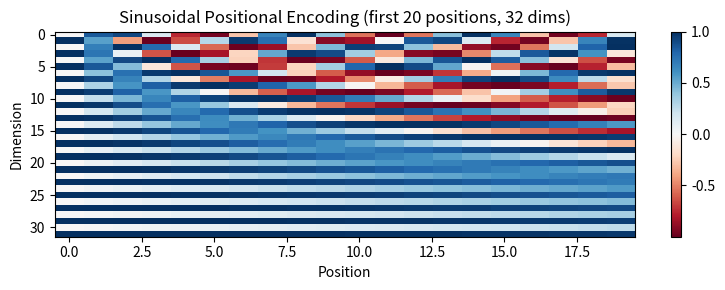

Write the Python code that produced this figure. (Note: this script raises an exception after producing the figure.)
import numpy as np
import matplotlib
matplotlib.use('Agg')
import matplotlib.pyplot as plt
np.random.seed(42)

def softmax(x, axis=-1):
    x = x - x.max(axis=axis, keepdims=True)  # numerical stability
    e = np.exp(x)
    return e / e.sum(axis=axis, keepdims=True)

def scaled_dot_product_attention(Q, K, V, mask=None):
    """
    Q: (B, T_q, d_k)
    K: (B, T_k, d_k)
    V: (B, T_k, d_v)
    mask: (B, 1, T_q, T_k) or (B, 1, 1, T_k) — True positions are masked (set to -inf)
    Returns: (B, T_q, d_v)
    """
    B, T_q, d_k = Q.shape
    T_k = K.shape[1]

    # Compute attention scores
    scores = Q @ K.transpose(0, 2, 1) / np.sqrt(d_k)  # (B, T_q, T_k)

    # Apply mask (fill masked positions with -inf before softmax)
    if mask is not None:
        scores = scores + mask * -1e9   # mask=True → -inf → softmax→0

    attn_weights = softmax(scores, axis=-1)  # (B, T_q, T_k)
    output = attn_weights @ V                # (B, T_q, d_v)
    return output, attn_weights

# Quick shape check
B, T, d_k, d_v = 2, 6, 16, 16
Q = np.random.randn(B, T, d_k)
K = np.random.randn(B, T, d_k)
V = np.random.randn(B, T, d_v)
out, weights = scaled_dot_product_attention(Q, K, V)
print(f"Q shape: {Q.shape}  ->  output: {out.shape}")
print(f"Attention weights shape: {weights.shape}")
print(f"Weights sum to 1 per row: {np.allclose(weights.sum(axis=-1), 1.0)}")


def make_causal_mask(T):
    """Lower-triangular mask. Position (i,j) is True (masked) when j > i."""
    mask = np.triu(np.ones((T, T), dtype=bool), k=1)  # upper triangle = True = masked
    return mask[np.newaxis, np.newaxis, :, :]           # (1, 1, T, T) for broadcasting

def make_padding_mask(lengths, max_len):
    """
    lengths: (B,) array of actual sequence lengths
    Returns: (B, 1, 1, max_len) bool mask where True = padding = should be masked
    """
    B = len(lengths)
    mask = np.arange(max_len)[np.newaxis, :] >= lengths[:, np.newaxis]  # (B, max_len)
    return mask[:, np.newaxis, np.newaxis, :]                             # (B, 1, 1, max_len)

T = 5
causal = make_causal_mask(T).squeeze()
print("Causal mask (True=masked):")
print(causal.astype(int))

lengths = np.array([3, 5, 4])
pad_mask = make_padding_mask(lengths, max_len=5).squeeze()
print("\nPadding mask for lengths [3,5,4] (True=masked):")
print(pad_mask.astype(int))


class MultiHeadAttention:
    """NumPy multi-head attention. All weights are (d_model, d_model)."""

    def __init__(self, d_model, n_heads):
        assert d_model % n_heads == 0
        self.d_model  = d_model   # total model dim
        self.n_heads  = n_heads   # H
        self.d_k      = d_model // n_heads  # per-head dim

        # Projection matrices (d_model, d_model)
        scale = np.sqrt(2 / d_model)
        self.W_Q = np.random.randn(d_model, d_model) * scale
        self.W_K = np.random.randn(d_model, d_model) * scale
        self.W_V = np.random.randn(d_model, d_model) * scale
        self.W_O = np.random.randn(d_model, d_model) * scale

    def forward(self, Q_in, K_in, V_in, mask=None):
        B, T_q, _ = Q_in.shape   # (B, T_q, d_model)
        T_k       = K_in.shape[1]

        # ---- Linear projections ----
        Q = Q_in @ self.W_Q   # (B, T_q, d_model)
        K = K_in @ self.W_K   # (B, T_k, d_model)
        V = V_in @ self.W_V   # (B, T_k, d_model)

        # ---- Split into H heads ----
        # Reshape: (B, T, d_model) → (B, T, H, d_k) → (B, H, T, d_k)
        def split_heads(x, T):
            x = x.reshape(B, T, self.n_heads, self.d_k)   # (B, T, H, d_k)
            return x.transpose(0, 2, 1, 3)                 # (B, H, T, d_k)

        Q = split_heads(Q, T_q)   # (B, H, T_q, d_k)
        K = split_heads(K, T_k)   # (B, H, T_k, d_k)
        V = split_heads(V, T_k)   # (B, H, T_k, d_k)

        # ---- Scaled dot-product attention per head ----
        # Flatten B and H for batch attention: (B*H, T, d_k)
        BH = B * self.n_heads
        Q_flat = Q.reshape(BH, T_q, self.d_k)
        K_flat = K.reshape(BH, T_k, self.d_k)
        V_flat = V.reshape(BH, T_k, self.d_k)

        ctx, attn = scaled_dot_product_attention(Q_flat, K_flat, V_flat, mask=mask)
        # ctx: (B*H, T_q, d_k)

        # ---- Merge heads ----
        ctx = ctx.reshape(B, self.n_heads, T_q, self.d_k)   # (B, H, T_q, d_k)
        ctx = ctx.transpose(0, 2, 1, 3)                       # (B, T_q, H, d_k)
        ctx = ctx.reshape(B, T_q, self.d_model)               # (B, T_q, d_model)

        # ---- Output projection ----
        output = ctx @ self.W_O   # (B, T_q, d_model)
        return output

# Shape check
B, T, d_model, n_heads = 2, 8, 64, 4
mha = MultiHeadAttention(d_model, n_heads)
x = np.random.randn(B, T, d_model)
out = mha.forward(x, x, x)    # self-attention
print(f"Input:  {x.shape}")
print(f"Output: {out.shape}")
assert out.shape == (B, T, d_model), "Output shape mismatch!"
print("Shape check passed ✓")


def layer_norm(x, gamma, beta, eps=1e-6):
    """
    x: (B, T, d_model)
    Normalizes over last dimension (per token, across features).
    """
    mu  = x.mean(axis=-1, keepdims=True)       # (B, T, 1)
    var = x.var(axis=-1, keepdims=True)         # (B, T, 1)
    x_norm = (x - mu) / np.sqrt(var + eps)     # (B, T, d_model)
    return gamma * x_norm + beta               # learnable scale/shift

def feed_forward(x, W1, b1, W2, b2):
    """
    x:  (B, T, d_model)
    W1: (d_model, d_ff)   W2: (d_ff, d_model)
    """
    h = np.maximum(0, x @ W1 + b1)   # (B, T, d_ff) — ReLU (GELU in modern models)
    return h @ W2 + b2                # (B, T, d_model)

class TransformerEncoderBlock:
    """Pre-norm transformer encoder block."""
    def __init__(self, d_model, n_heads, d_ff):
        self.mha     = MultiHeadAttention(d_model, n_heads)
        self.gamma1  = np.ones(d_model);   self.beta1 = np.zeros(d_model)
        self.gamma2  = np.ones(d_model);   self.beta2 = np.zeros(d_model)
        scale = np.sqrt(2 / d_model)
        self.W1 = np.random.randn(d_model, d_ff)    * scale
        self.b1 = np.zeros(d_ff)
        self.W2 = np.random.randn(d_ff, d_model)    * scale
        self.b2 = np.zeros(d_model)

    def forward(self, x, mask=None):
        # Sub-layer 1: Self-attention + residual
        x_norm = layer_norm(x, self.gamma1, self.beta1)   # (B, T, d_model)
        attn_out = self.mha.forward(x_norm, x_norm, x_norm, mask=mask)
        x = x + attn_out                                   # residual connection

        # Sub-layer 2: Feed-forward + residual
        x_norm = layer_norm(x, self.gamma2, self.beta2)   # (B, T, d_model)
        ff_out = feed_forward(x_norm, self.W1, self.b1, self.W2, self.b2)
        x = x + ff_out                                     # residual connection
        return x                                           # (B, T, d_model)

block = TransformerEncoderBlock(d_model=64, n_heads=4, d_ff=256)
x = np.random.randn(2, 8, 64)
out = block.forward(x)
print(f"Encoder block: {x.shape} → {out.shape}")


def sinusoidal_positional_encoding(T, d_model):
    """
    Returns: (1, T, d_model) — ready to add to token embeddings
    """
    pos  = np.arange(T)[:, np.newaxis]           # (T, 1)
    dims = np.arange(0, d_model, 2)[np.newaxis, :]  # (1, d_model/2) even indices
    angles = pos / (10000 ** (dims / d_model))   # (T, d_model/2)

    PE = np.zeros((T, d_model))
    PE[:, 0::2] = np.sin(angles)   # even positions
    PE[:, 1::2] = np.cos(angles)   # odd positions
    return PE[np.newaxis, :, :]    # (1, T, d_model) for batch broadcast

PE = sinusoidal_positional_encoding(T=50, d_model=64)
print(f"Positional encoding shape: {PE.shape}")
# Visualize
fig, ax = plt.subplots(figsize=(8, 3))
im = ax.imshow(PE[0, :20, :32].T, aspect='auto', cmap='RdBu')
ax.set_xlabel('Position'); ax.set_ylabel('Dimension')
ax.set_title('Sinusoidal Positional Encoding (first 20 positions, 32 dims)')
plt.colorbar(im, ax=ax)
plt.tight_layout()
plt.savefig('/tmp/pe.png', dpi=80)
plt.close()
print("PE visualization saved")
print(f"PE range: [{PE.min():.2f}, {PE.max():.2f}] — bounded by sin/cos")
